Run: headless pygame with SDL's dummy video driver; simulated clock (each Clock.tick advances the game by its frame time, no real sleeping); random seed 0; keys injected as events and as key.get_pressed() state; no mouse input.
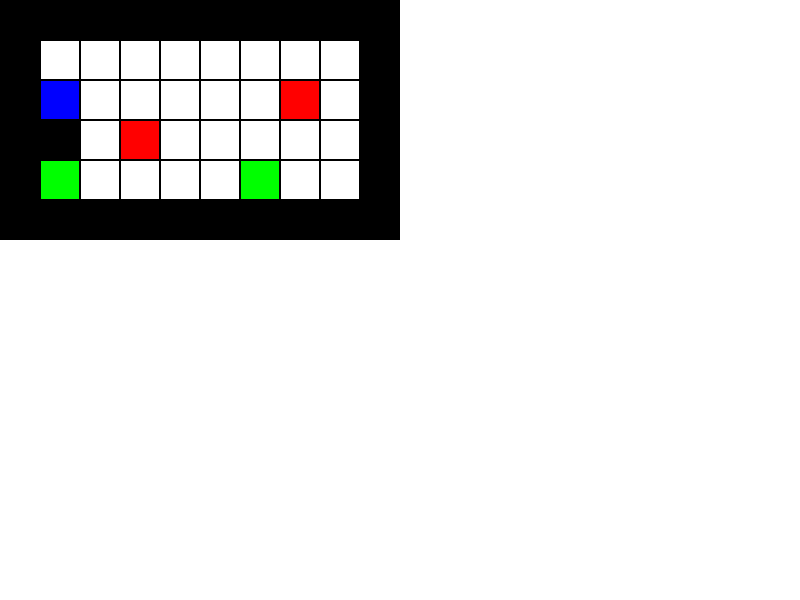
Frame 1 of 4 · flips 1–60 · no input
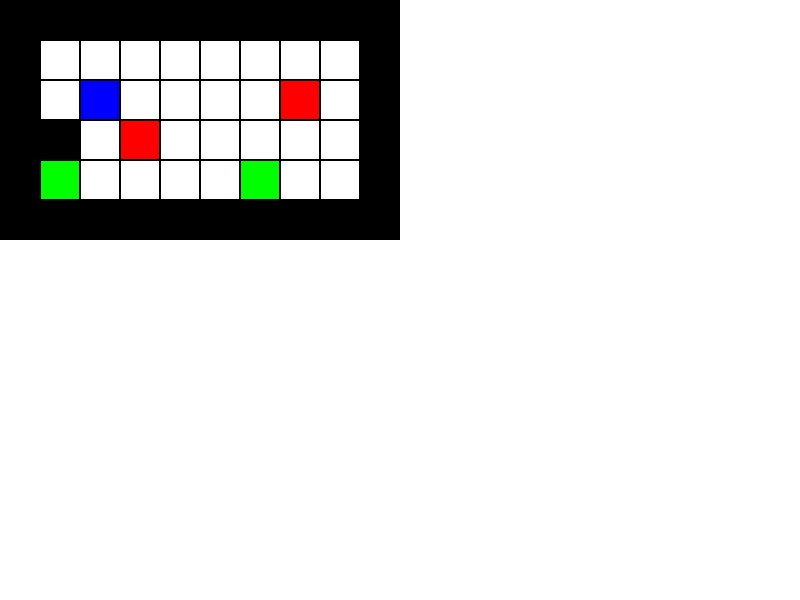
Frame 2 of 4 · flips 61–180 · tapped SPACE, RETURN · held RIGHT (→), D
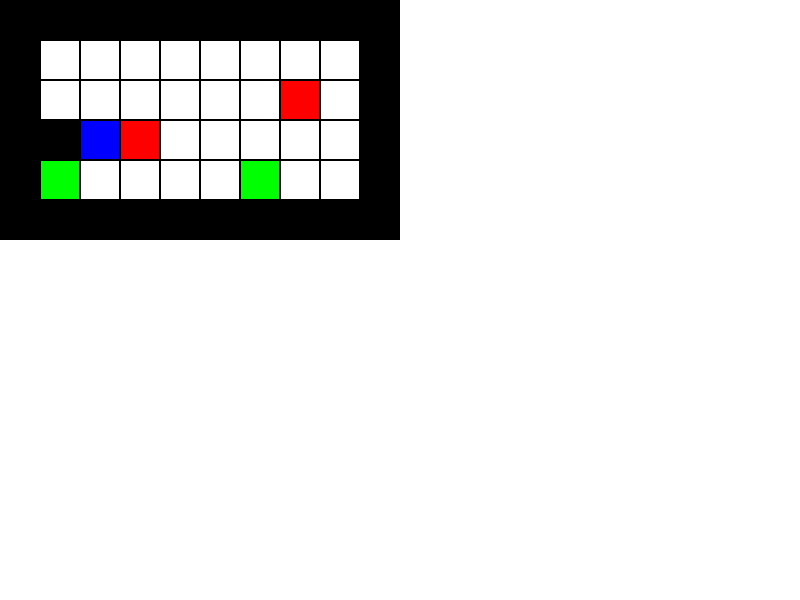
Frame 3 of 4 · flips 181–300 · held DOWN (↓), S
Frame 4 of 4 · flips 301–420 · held LEFT (←), A, UP (↑), W · screen same as frame 2, image omitted

The pygame program that drew these frames:

import pygame
import sys

class PushPuzzle:
    def __init__(self, grids):
        self.grids = grids
        self.current_grid_index = 0
        self.grid = [list(row) for row in self.grids[self.current_grid_index]]
        self.player_pos = self.find_player()
        self.targets = self.find_targets()

    def find_player(self):
        for y, row in enumerate(self.grid):
            for x, cell in enumerate(row):
                if cell == 'P':
                    return (x, y)
        return None

    def find_targets(self):
        targets = []
        for y, row in enumerate(self.grid):
            for x, cell in enumerate(row):
                if cell == 'Y':
                    targets.append((x, y))
        return targets

    def move(self, direction):
        x, y = self.player_pos
        if direction == 'up':
            new_pos = (x, y - 1)
            push_pos = (x, y - 2)
        elif direction == 'down':
            new_pos = (x, y + 1)
            push_pos = (x, y + 2)
        elif direction == 'left':
            new_pos = (x - 1, y)
            push_pos = (x - 2, y)
        elif direction == 'right':
            new_pos = (x + 1, y)
            push_pos = (x + 2, y)
        elif direction == 'exit':
            return self.player_pos
        elif direction == 'reset':
            self.grid = self.grids[self.current_grid_index]
            self.player_pos = self.find_player()
            self.targets = self.find_targets()
            return self.player_pos
        else:
            return False

        if self.can_move(new_pos, push_pos):
            self.update_grid(new_pos, push_pos)
            self.player_pos = new_pos
            return True
        return False

    def can_move(self, new_pos, push_pos):
        x, y = new_pos
        if self.grid[y][x] == '#':
            return False
        if self.grid[y][x] == 'Y':
            return False 
        if self.grid[y][x] == 'B':
            px, py = push_pos
            if self.grid[py][px] in ['#', 'B']:
                return False
        return True

    def update_grid(self, new_pos, push_pos):
        x, y = self.player_pos
        nx, ny = new_pos
        self.grid[y][x] = ' '
        if self.grid[ny][nx] == 'B':
            px, py = push_pos
            self.grid[py][px] = 'B'
        self.grid[ny][nx] = 'P'

    def is_solved(self):
        for tx, ty in self.targets:
            if self.grid[ty][tx] != 'B':
                return False
        return True

    def display(self):
        for row in self.grid:
            print(''.join(row))
        print()

    def next_grid(self):
        if self.current_grid_index < len(self.grids) - 1:
            self.current_grid_index += 1
            self.grid = self.grids[self.current_grid_index]
            self.player_pos = self.find_player()
            self.targets = self.find_targets()
            return True
        return False

    def previous_grid(self):
        if self.current_grid_index > 0:
            self.current_grid_index -= 1
            self.grid = self.grids[self.current_grid_index]
            self.player_pos = self.find_player()
            self.targets = self.find_targets()
            return True
        return False

# Example usage
grids = [
    [
        "##########",
        "#        #",
        "#P     B #",
        "## B     #",
        "#Y    Y  #",
        "##########"
    ],
    [
        "##########",
        "#P       #",
        "#     #B #",
        "#    #   #",
        "#    B   #",
        "#        #",
        "# Y#Y    #",
        "##########"
    ],
    [
        "###########",
        "#         #",
        "#    B    #",
        "#    #    #",
        "# #       #",
        "#      Y#P#",
        "###########"
    ]
]

puzzle = PushPuzzle([[list(row) for row in grid] for grid in grids])

# Initialize pygame
pygame.init()

# Set up display
window_size = (800, 600)
window = pygame.display.set_mode(window_size)
pygame.display.set_caption('Push The Red Blocks Into The Green Targets')

# Set up colors
BLACK = (0, 0, 0)
WHITE = (255, 255, 255)
BLUE = (0, 0, 255)
RED = (255, 0, 0)
GREEN = (0, 255, 0)

# Set up fonts
font = pygame.font.SysFont(None, 55)

def draw_grid():
    window.fill(WHITE)
    for y, row in enumerate(puzzle.grid):
        for x, cell in enumerate(row):
            if cell == '#':
                color = BLACK
            elif cell == 'P':
                color = BLUE
            elif cell == 'B':
                color = RED
            elif cell == 'Y':
                color = GREEN
            else:
                color = WHITE
            pygame.draw.rect(window, color, pygame.Rect(x * 40, y * 40, 40, 40))
            pygame.draw.rect(window, BLACK, pygame.Rect(x * 40, y * 40, 40, 40), 1)

    pygame.display.flip()

# Main game loop
running = True
while running:
    draw_grid()
    for event in pygame.event.get():
        if event.type == pygame.QUIT:
            running = False
        elif event.type == pygame.KEYDOWN:
            if event.key == pygame.K_w:
                puzzle.move('up')
            elif event.key == pygame.K_s:
                puzzle.move('down')
            elif event.key == pygame.K_a:
                puzzle.move('left')
            elif event.key == pygame.K_d:
                puzzle.move('right')
            elif event.key == pygame.K_r:
                puzzle.move('reset')
            elif event.key == pygame.K_n:
                puzzle.next_grid()
            elif event.key == pygame.K_p:
                puzzle.previous_grid()
            elif event.key == pygame.K_ESCAPE:
                running = False

    if puzzle.is_solved():
        if not puzzle.next_grid():
            running = False

pygame.quit()
sys.exit()
